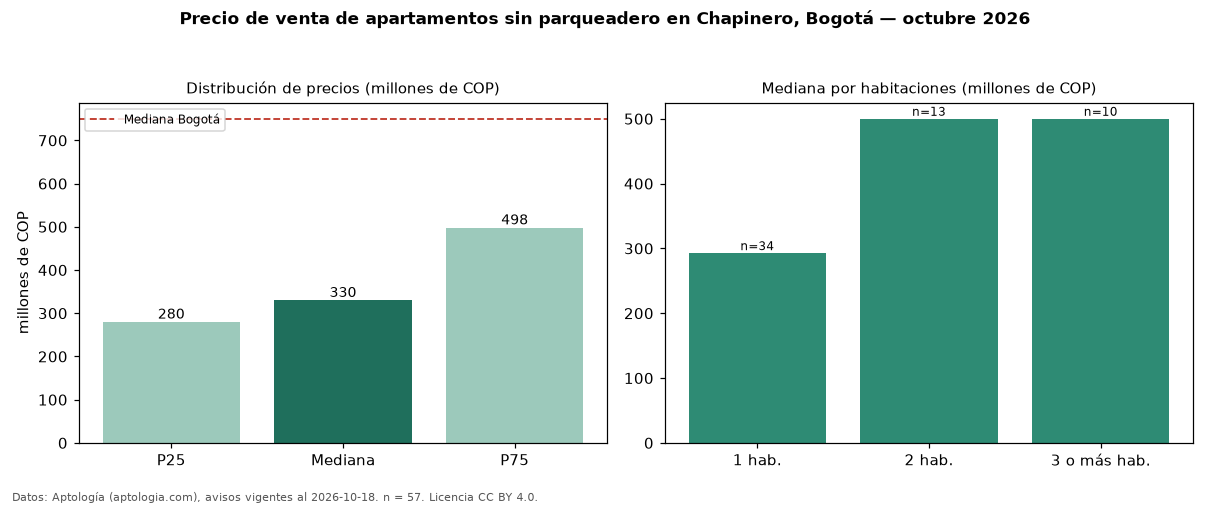

The data file committed next to this chart (first rows):
seccion, metrica, valor, moneda, n
filtro, parq0, sin parqueadero, , 57
precio, p25, 280000000, COP, 57
precio, mediana, 330000000, COP, 57
precio, p75, 498000000, COP, 57
precio, minimo, 194000000, COP, 57
precio, maximo, 1100000000, COP, 57
m2, mediana_precio_m2, 8714022, COP, 57
m2, area_mediana_m2, 41.0, m2, 57
admin, mediana_admin_mes, 289000, COP, 43
banos, mediana_banos, 1.0, , 
parqueadero, pct_con_parqueadero, 0.0, %, 57
estrato, estrato_mas_frecuente, 4, , 57
habitaciones, 1, 292750000, COP, 34
habitaciones, 2, 500000000, COP, 13
habitaciones, 3+, 500000000, COP, 10
ciudad, mediana_ciudad_referencia, 750000000, COP, 
ciudad, mediana_m2_ciudad, 7261905, COP, 
fuente, fecha_datos, 2026-10-18, , 
fuente, atribucion, https://www.aptologia.com/venta/bogota/c…, , 
fuente, licencia, CC BY 4.0, , 
